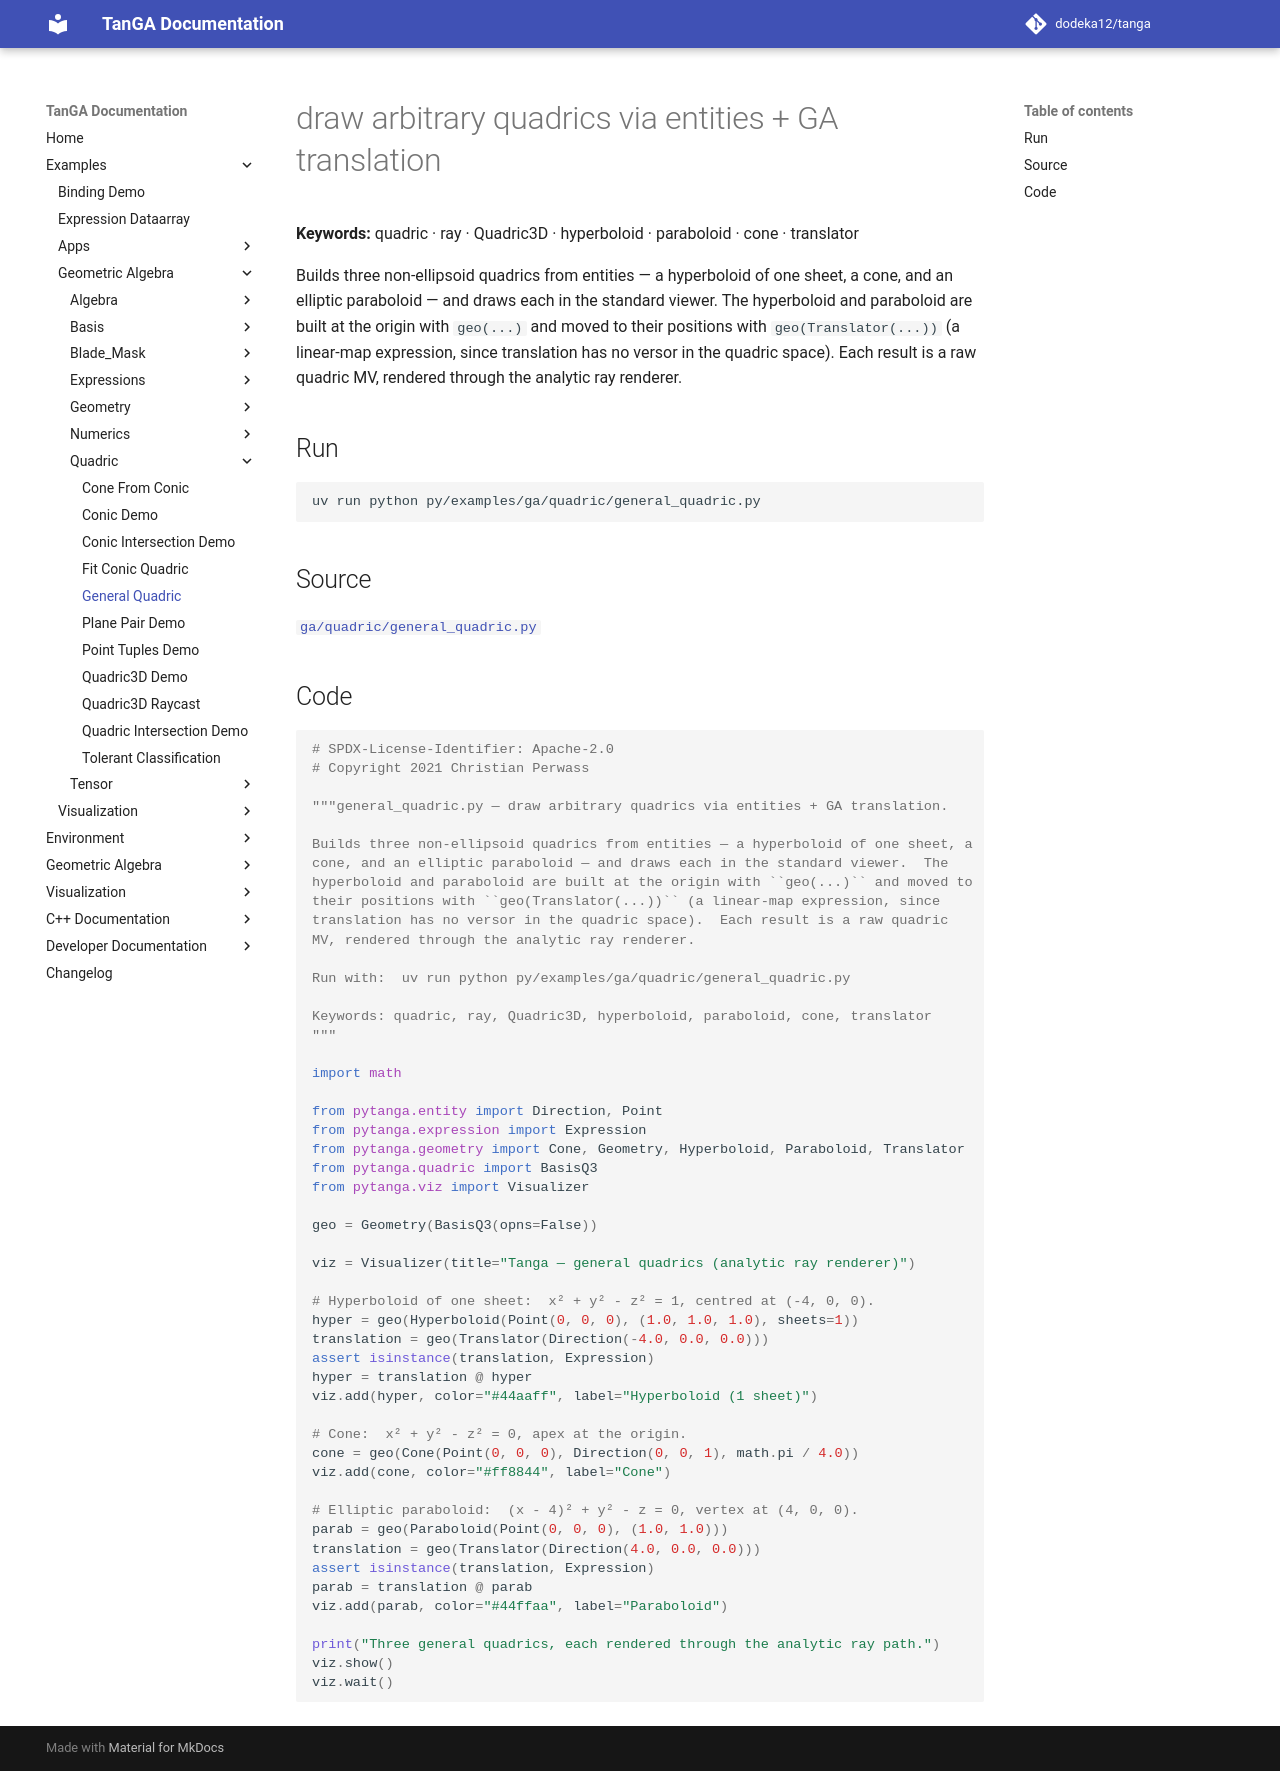

repository: dodeka12/tanga · page: v2.28.0-rc1/py/examples/ga/quadric/general_quadric/index.html · generator: mkdocs

# draw arbitrary quadrics via entities + GA translation

**Keywords:** quadric · ray · Quadric3D · hyperboloid · paraboloid · cone · translator

Builds three non-ellipsoid quadrics from entities — a hyperboloid of one sheet, a
cone, and an elliptic paraboloid — and draws each in the standard viewer.  The
hyperboloid and paraboloid are built at the origin with `geo(...)` and moved to
their positions with `geo(Translator(...))` (a linear-map expression, since
translation has no versor in the quadric space).  Each result is a raw quadric
MV, rendered through the analytic ray renderer.

## Run

```bash
uv run python py/examples/ga/quadric/general_quadric.py
```

## Source

[`ga/quadric/general_quadric.py`](https://github.com/dodeka12/tanga/blob/main/py/examples/ga/quadric/general_quadric.py)

## Code

````python
# SPDX-License-Identifier: Apache-2.0
# Copyright 2021 Christian Perwass

"""general_quadric.py — draw arbitrary quadrics via entities + GA translation.

Builds three non-ellipsoid quadrics from entities — a hyperboloid of one sheet, a
cone, and an elliptic paraboloid — and draws each in the standard viewer.  The
hyperboloid and paraboloid are built at the origin with ``geo(...)`` and moved to
their positions with ``geo(Translator(...))`` (a linear-map expression, since
translation has no versor in the quadric space).  Each result is a raw quadric
MV, rendered through the analytic ray renderer.

Run with:  uv run python py/examples/ga/quadric/general_quadric.py

Keywords: quadric, ray, Quadric3D, hyperboloid, paraboloid, cone, translator
"""

import math

from pytanga.entity import Direction, Point
from pytanga.expression import Expression
from pytanga.geometry import Cone, Geometry, Hyperboloid, Paraboloid, Translator
from pytanga.quadric import BasisQ3
from pytanga.viz import Visualizer

geo = Geometry(BasisQ3(opns=False))

viz = Visualizer(title="Tanga — general quadrics (analytic ray renderer)")

# Hyperboloid of one sheet:  x² + y² - z² = 1, centred at (-4, 0, 0).
hyper = geo(Hyperboloid(Point(0, 0, 0), (1.0, 1.0, 1.0), sheets=1))
translation = geo(Translator(Direction(-4.0, 0.0, 0.0)))
assert isinstance(translation, Expression)
hyper = translation @ hyper
viz.add(hyper, color="#44aaff", label="Hyperboloid (1 sheet)")

# Cone:  x² + y² - z² = 0, apex at the origin.
cone = geo(Cone(Point(0, 0, 0), Direction(0, 0, 1), math.pi / 4.0))
viz.add(cone, color="#ff8844", label="Cone")

# Elliptic paraboloid:  (x - 4)² + y² - z = 0, vertex at (4, 0, 0).
parab = geo(Paraboloid(Point(0, 0, 0), (1.0, 1.0)))
translation = geo(Translator(Direction(4.0, 0.0, 0.0)))
assert isinstance(translation, Expression)
parab = translation @ parab
viz.add(parab, color="#44ffaa", label="Paraboloid")

print("Three general quadrics, each rendered through the analytic ray path.")
viz.show()
viz.wait()
````
